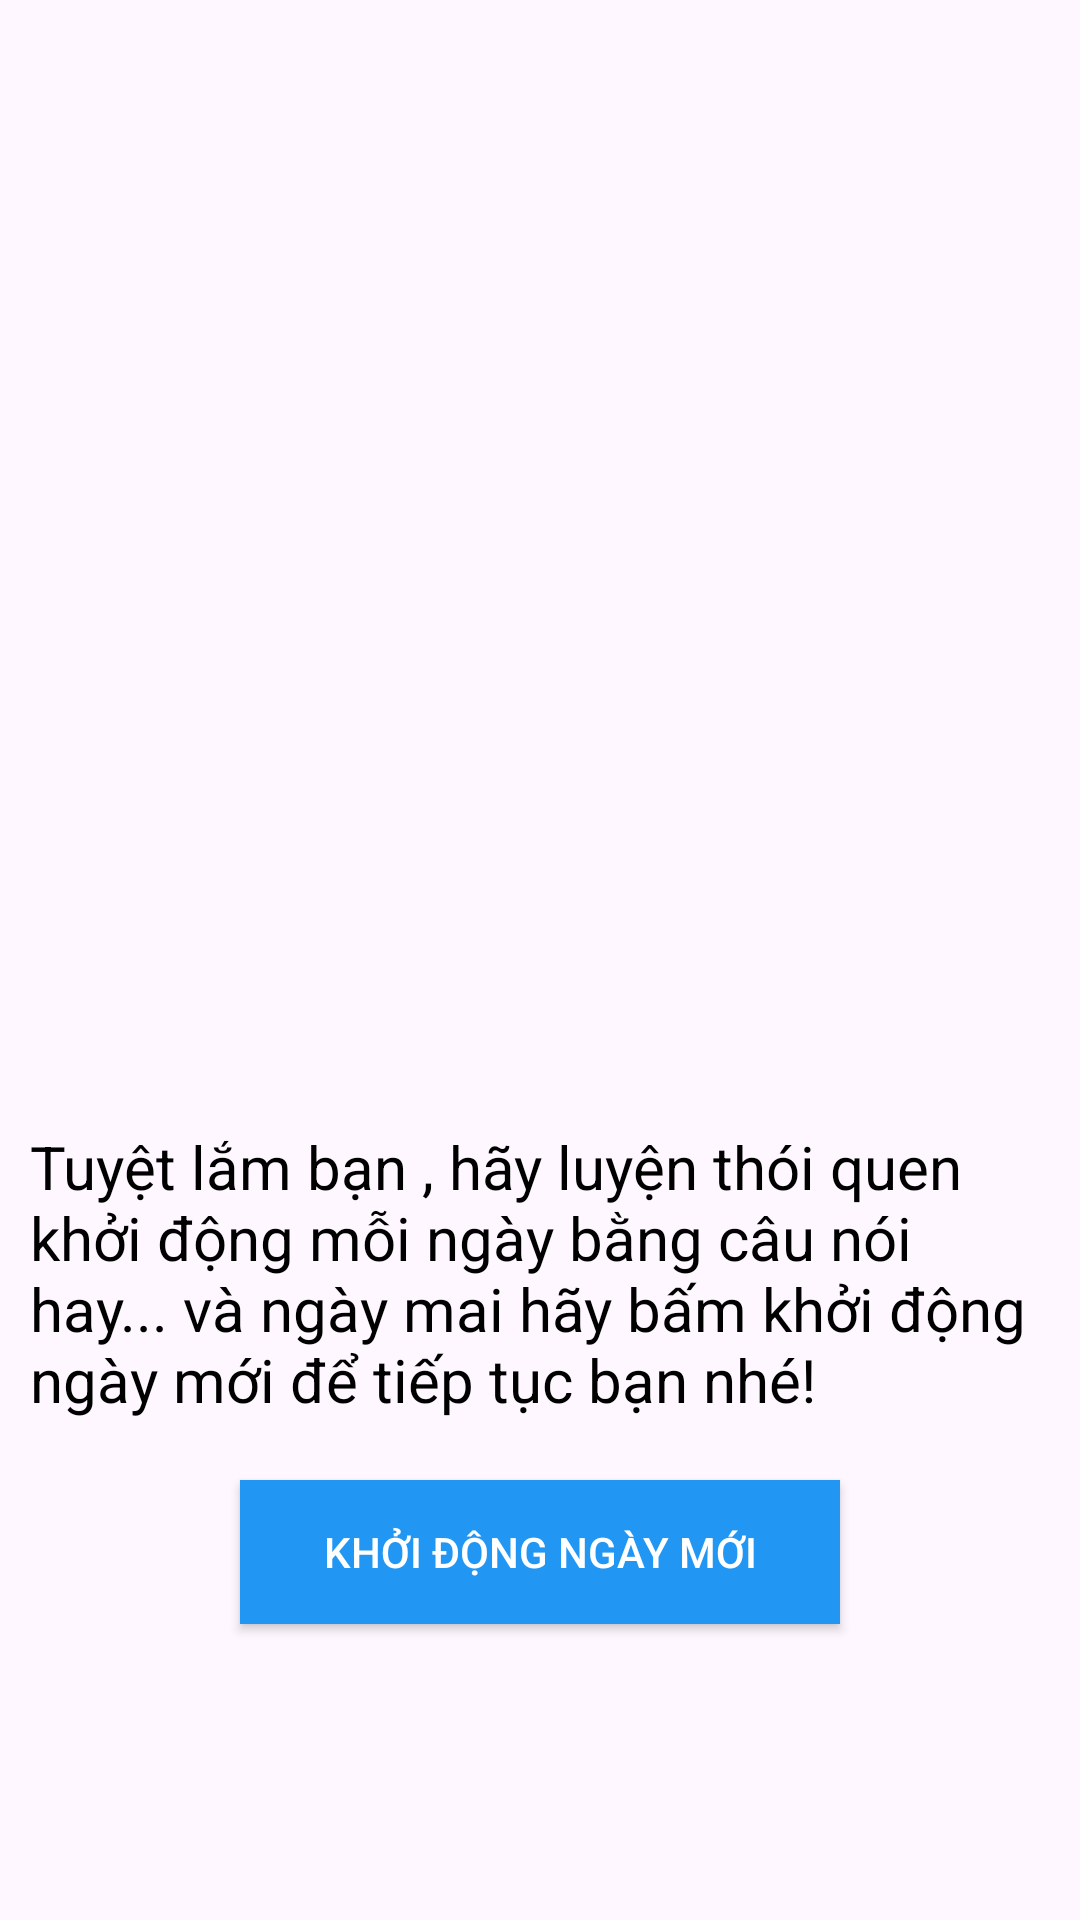

Produce the Android XML layout that renders to this screen, including the resource entries it uses.
<!-- AndroidManifest.xml: application theme Theme.QuanLyThoiGian -->
<!-- res/layout/fragment_fragmentmotivation.xml -->
<?xml version="1.0" encoding="utf-8"?>
<FrameLayout xmlns:android="http://schemas.android.com/apk/res/android"
    xmlns:tools="http://schemas.android.com/tools"
    android:layout_width="match_parent"
    android:layout_height="match_parent"
    tools:context=".fragment.fragmentmotivation">

    <LinearLayout
        android:layout_width="match_parent"
        android:layout_height="match_parent"
        android:orientation="vertical">

        <ImageView
            android:layout_marginTop="-25dp"
            android:id="@+id/img11"
            android:layout_marginLeft="10dp"
            android:layout_marginRight="10dp"
            android:layout_width="match_parent"
            android:layout_height="400dp"
            android:paddingBottom="0dp"
            android:src="@drawable/img11" />
        <TextView
            android:id="@+id/textView2"
            android:layout_width="match_parent"
            android:layout_height="wrap_content"
            android:textSize="20sp"
            android:paddingLeft="10dp"
            android:paddingRight="10dp"
            android:textColor="@color/black"
            android:text="Tuyệt lắm bạn , hãy luyện thói quen khởi động mỗi ngày bằng câu nói hay... và ngày mai hãy bấm khởi động ngày mới để tiếp tục bạn nhé!" />

        <Button
            android:layout_marginTop="20dp"
            android:id="@+id/button"
            android:layout_width="200dp"
            android:layout_gravity="center"
            android:layout_height="wrap_content"
            android:textColor="@color/white"
            android:background="#2196F3"
            android:text="Khởi động ngày mới" />
    </LinearLayout>
</FrameLayout>
<!-- resources referenced by this layout -->
<resources>
  <style name="Theme.QuanLyThoiGian" parent="Base.Theme.QuanLyThoiGian" />
  <style name="Base.Theme.QuanLyThoiGian" parent="Theme.Material3.DayNight.NoActionBar">
          
          
      </style>
  <!-- not gathered from this repository: default colours our renderer supplied (Android Studio template values) -->
  <color name="black">#FF000000</color>
  <color name="white">#FFFFFFFF</color>
</resources>
